Dataset: betel_dataset (GitHub, BANUKABHANUTEJA/betel-leaf-disease-classification-main). Classes: anthracnose, healthy leaf, leaf rot, leaf spot, bacterial leaf.

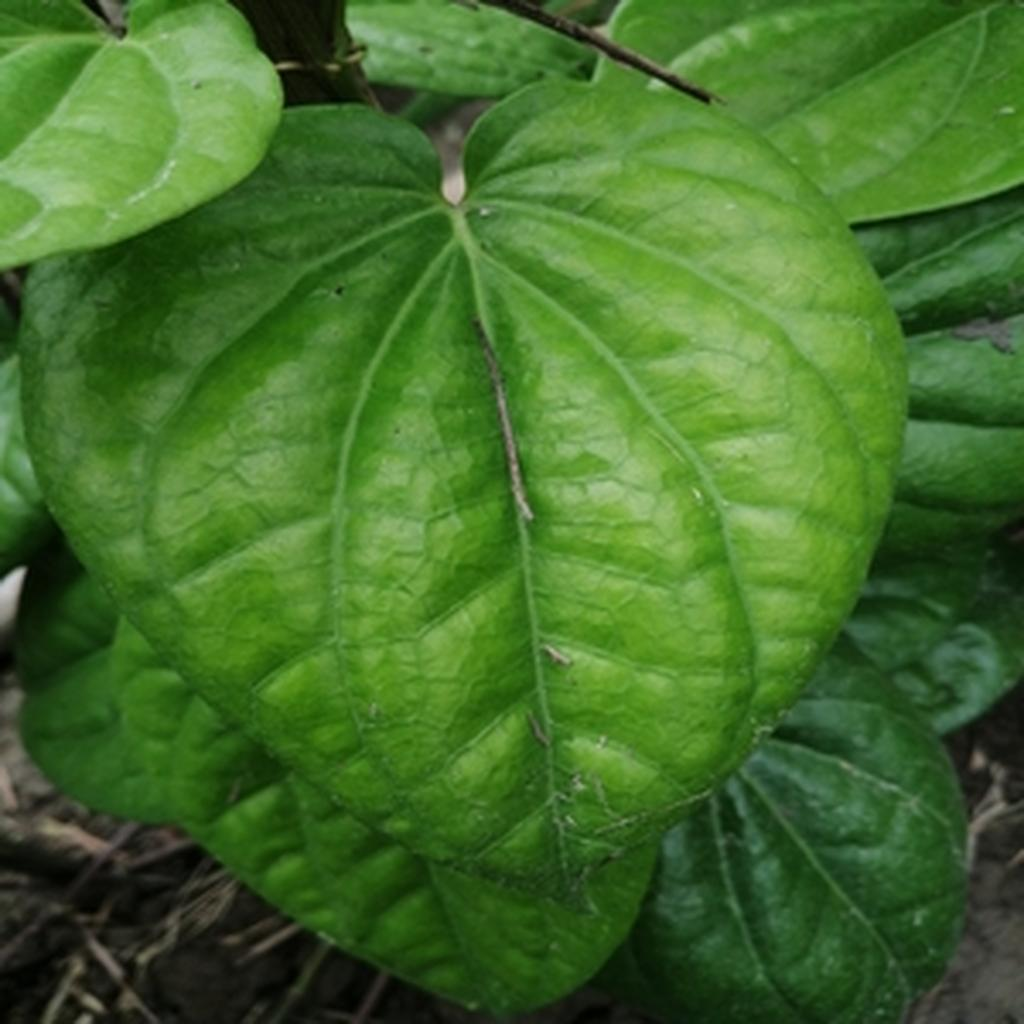
Label: healthy leaf

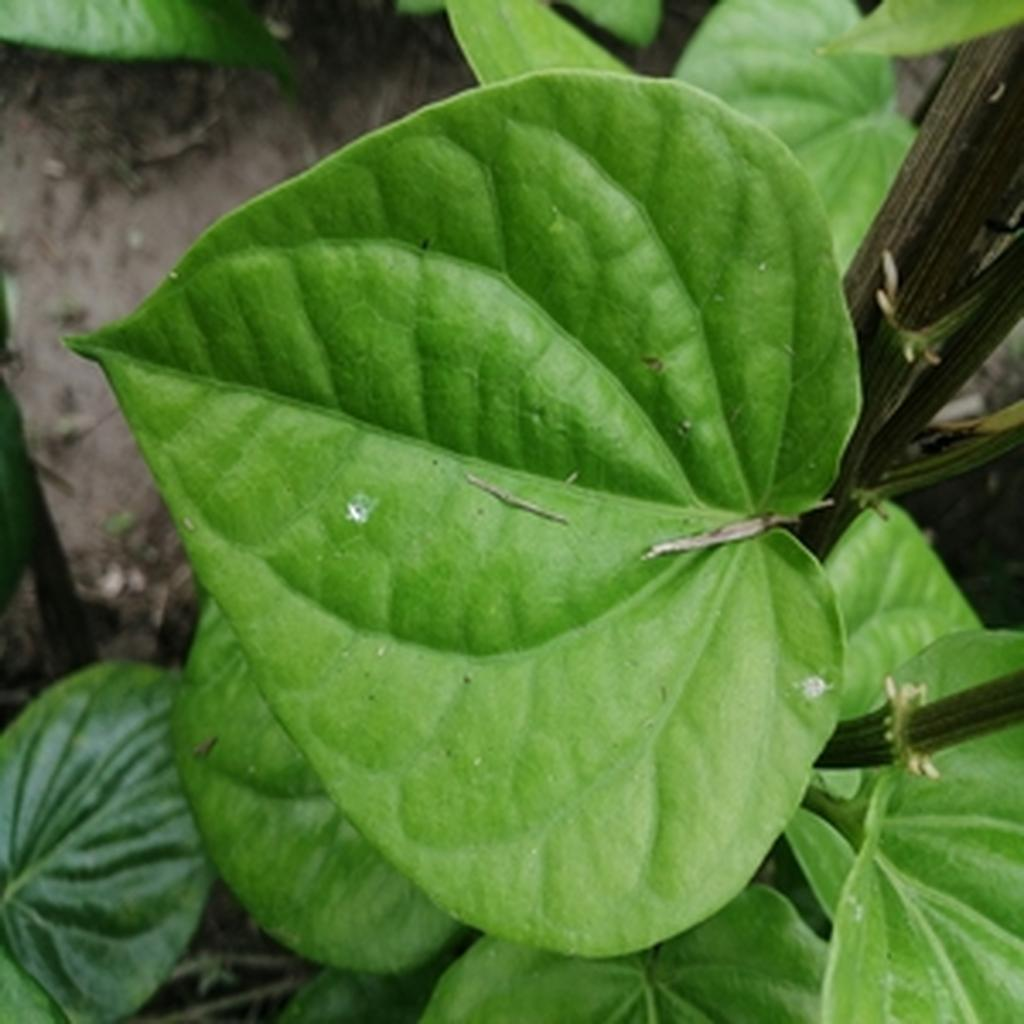
Label: healthy leaf

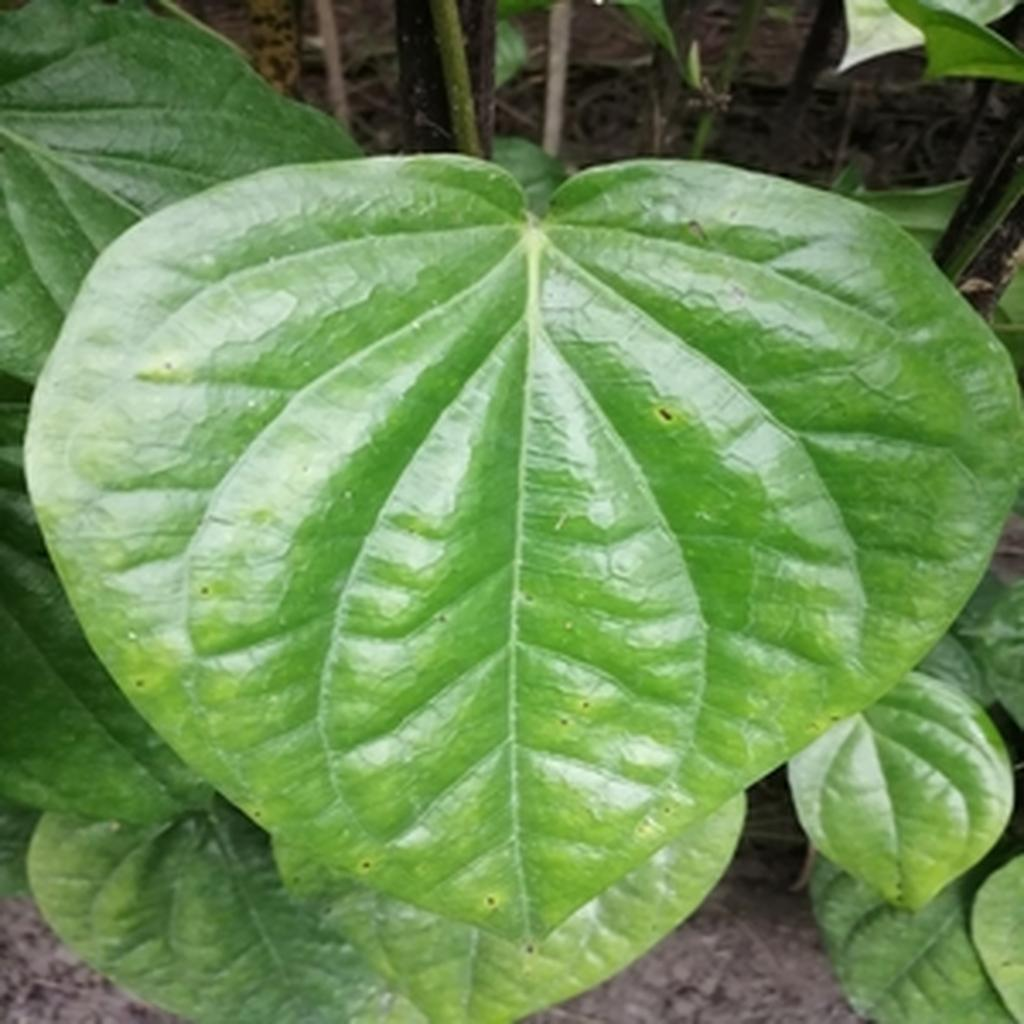
Label: leaf spot

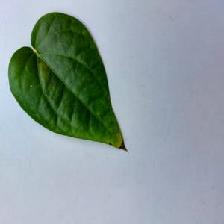
Label: bacterial leaf

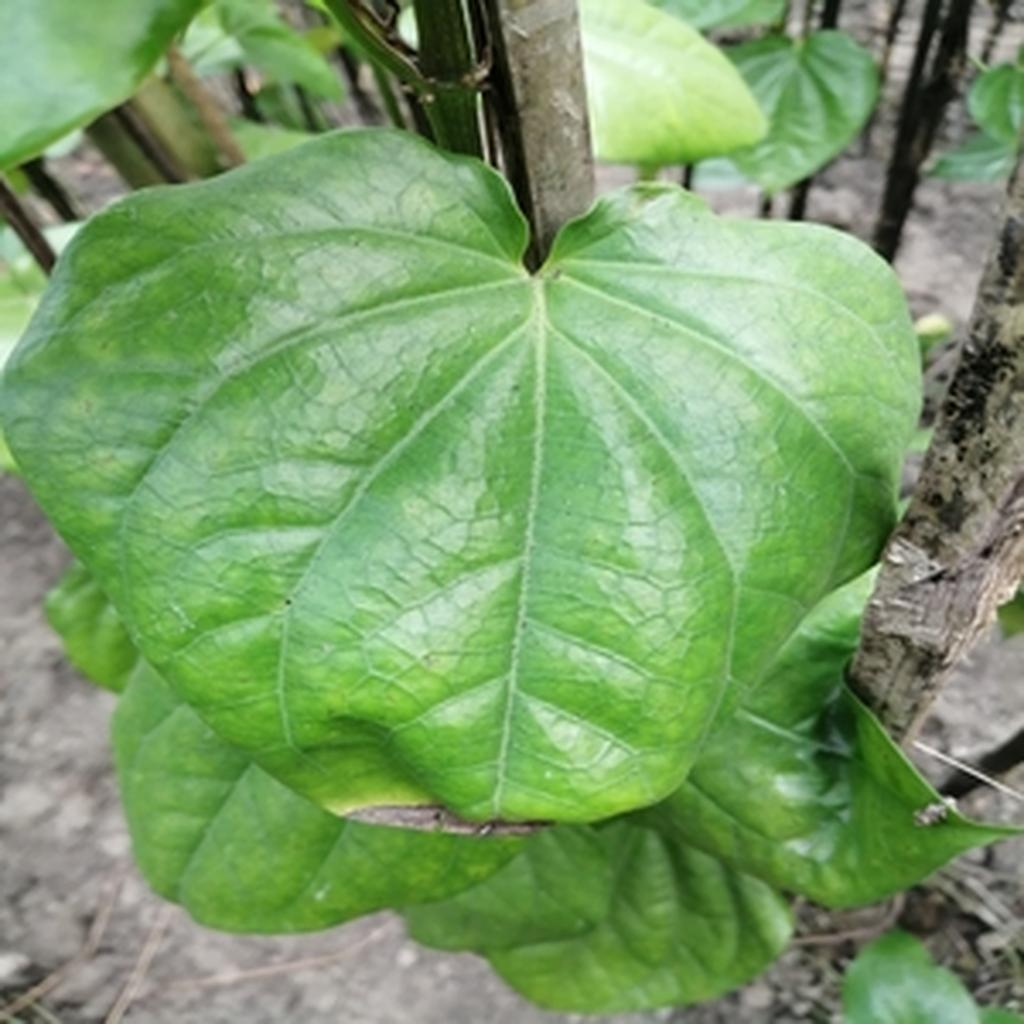
Label: leaf rot

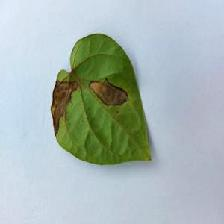
Label: anthracnose
